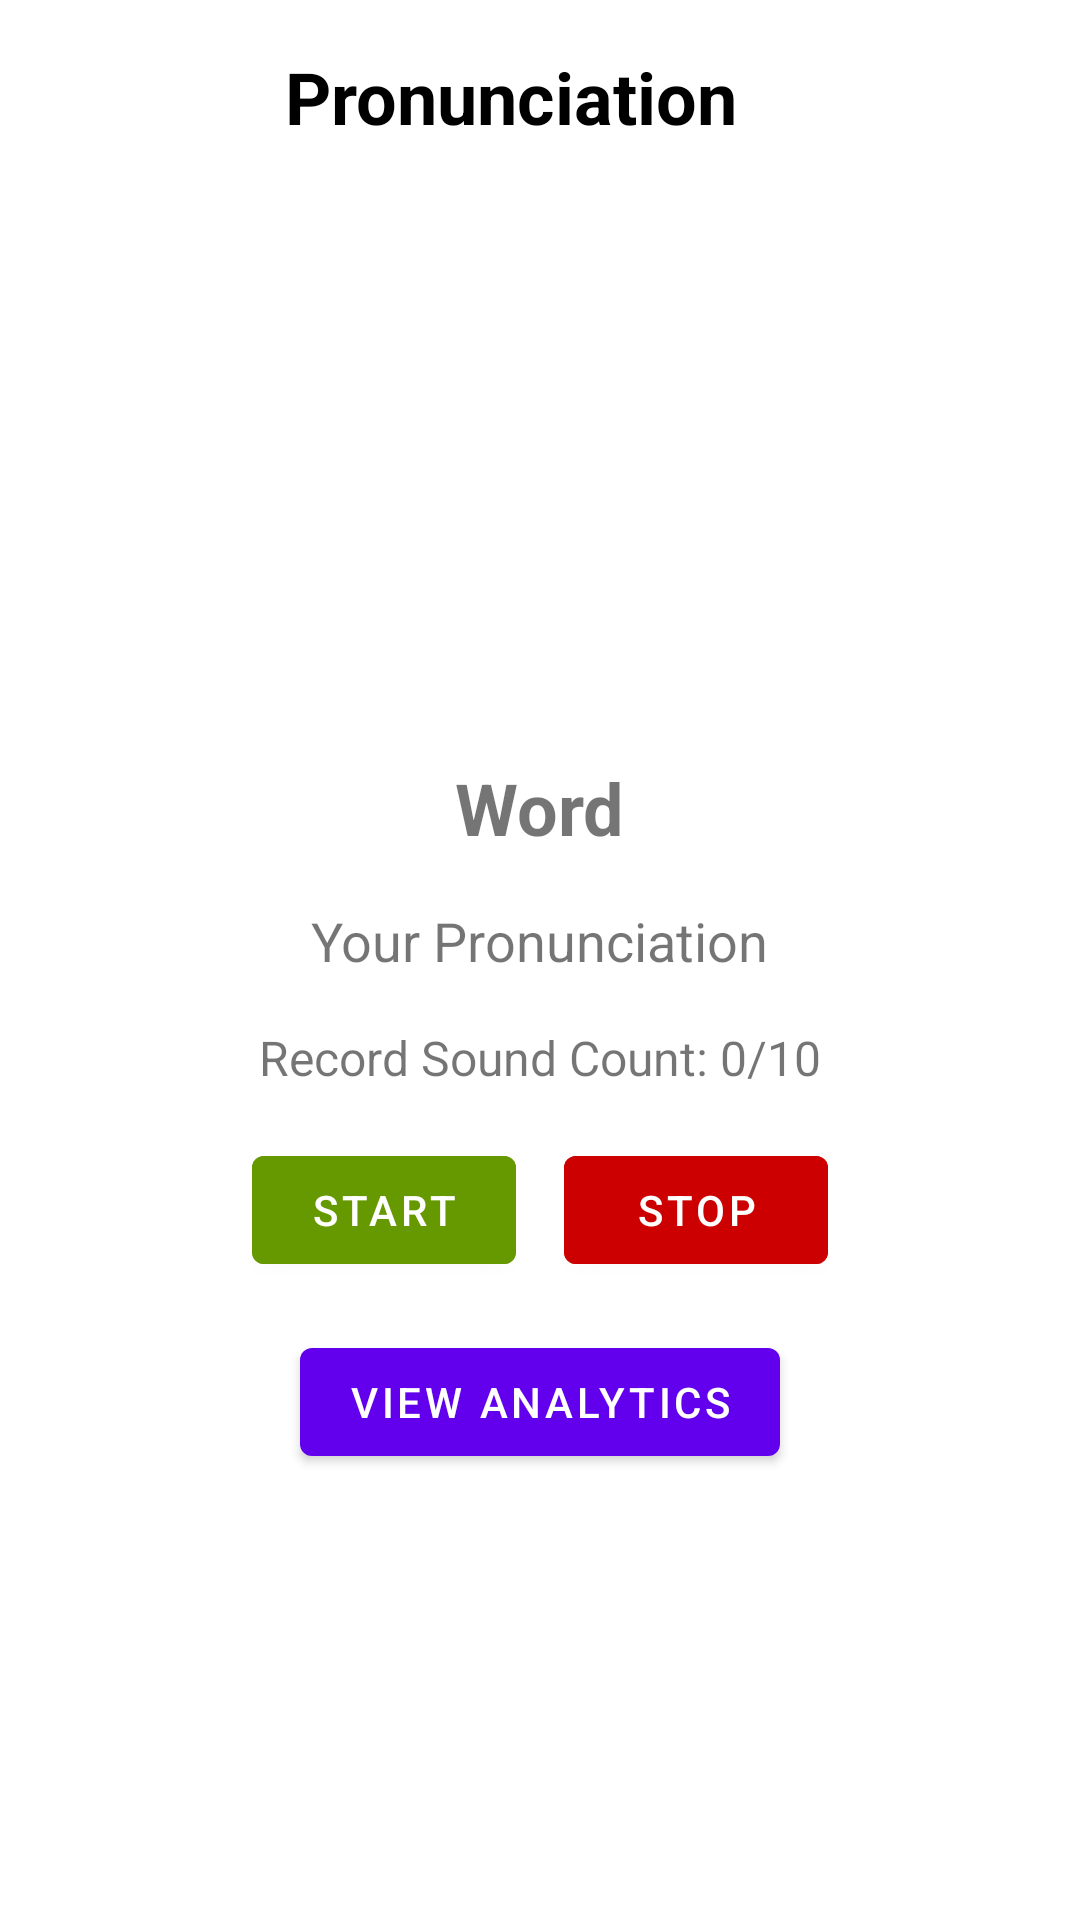

This screen was rendered from an Android layout file. Write that file and the resources it references.
<!-- AndroidManifest.xml: activity theme Theme.Inkwell.NoActionBar -->
<!-- res/layout/activity_pronunciation.xml -->
<?xml version="1.0" encoding="utf-8"?>
<androidx.constraintlayout.widget.ConstraintLayout xmlns:android="http://schemas.android.com/apk/res/android"
    xmlns:app="http://schemas.android.com/apk/res-auto"
    android:layout_width="match_parent"
    android:layout_height="match_parent"
    android:padding="16dp">

    <ImageView
        android:id="@+id/back_arrow_icon"
        android:layout_width="wrap_content"
        android:layout_height="wrap_content"
        android:src="@drawable/baseline_arrow_back_24"
        android:padding="8dp"
        app:layout_constraintTop_toTopOf="parent"
        app:layout_constraintStart_toStartOf="parent" />

    <TextView
        android:id="@+id/pronunciation_title"
        android:layout_width="wrap_content"
        android:layout_height="wrap_content"
        android:text="Pronunciation"
        android:textColor="@android:color/black"
        android:textSize="24sp"
        android:textStyle="bold"
        app:layout_constraintEnd_toEndOf="parent"
        app:layout_constraintHorizontal_bias="0.39"
        app:layout_constraintStart_toEndOf="@id/back_arrow_icon"
        app:layout_constraintTop_toTopOf="parent" />

    <LinearLayout
        android:layout_width="match_parent"
        android:layout_height="wrap_content"
        android:orientation="vertical"
        android:gravity="center"
        app:layout_constraintTop_toBottomOf="@id/pronunciation_title"
        app:layout_constraintBottom_toBottomOf="parent"
        app:layout_constraintStart_toStartOf="parent"
        app:layout_constraintEnd_toEndOf="parent">

        <ImageView
            android:id="@+id/microphone_icon"
            android:layout_width="72dp"
            android:layout_height="72dp"
            android:src="@drawable/baseline_mic_24"
            android:padding="0dp"
            app:layout_constraintTop_toBottomOf="@id/pronunciation_title" />

        <TextView
            android:id="@+id/word_text_view"
            android:layout_width="wrap_content"
            android:layout_height="wrap_content"
            android:textSize="24sp"
            android:textStyle="bold"
            android:text="Word"
            android:layout_gravity="center" />

        <TextView
            android:id="@+id/spoken_text_view"
            android:layout_width="wrap_content"
            android:layout_height="wrap_content"
            android:textSize="18sp"
            android:text="Your Pronunciation"
            android:layout_gravity="center"
            android:paddingTop="16dp" />

        <TextView
            android:id="@+id/record_count_text_view"
            android:layout_width="wrap_content"
            android:layout_height="wrap_content"
            android:textSize="16sp"
            android:text="Record Sound Count: 0/10"
            android:layout_gravity="center"
            android:paddingTop="16dp" />

        <LinearLayout
            android:layout_width="wrap_content"
            android:layout_height="wrap_content"
            android:orientation="horizontal"
            android:gravity="center"
            android:layout_marginTop="16dp">

            <Button
                android:id="@+id/start_record_button"
                android:layout_width="wrap_content"
                android:layout_height="wrap_content"
                android:text="Start"
                android:layout_gravity="center"
                android:backgroundTint="@android:color/holo_green_dark" />

            <Button
                android:id="@+id/stop_record_button"
                android:layout_width="wrap_content"
                android:layout_height="wrap_content"
                android:text="Stop"
                android:layout_gravity="center"
                android:backgroundTint="@android:color/holo_red_dark"
                android:layout_marginStart="16dp" />
        </LinearLayout>

        <Button
            android:id="@+id/view_analytics_button"
            android:layout_width="wrap_content"
            android:layout_height="wrap_content"
            android:text="View Analytics"
            android:layout_gravity="center"
            android:layout_marginTop="16dp" />

    </LinearLayout>
</androidx.constraintlayout.widget.ConstraintLayout>
<!-- resources referenced by this layout -->
<resources>
  <style name="Theme.Inkwell.NoActionBar">
          <item name="windowActionBar">false</item>
          <item name="windowNoTitle">true</item>
      </style>
</resources>
